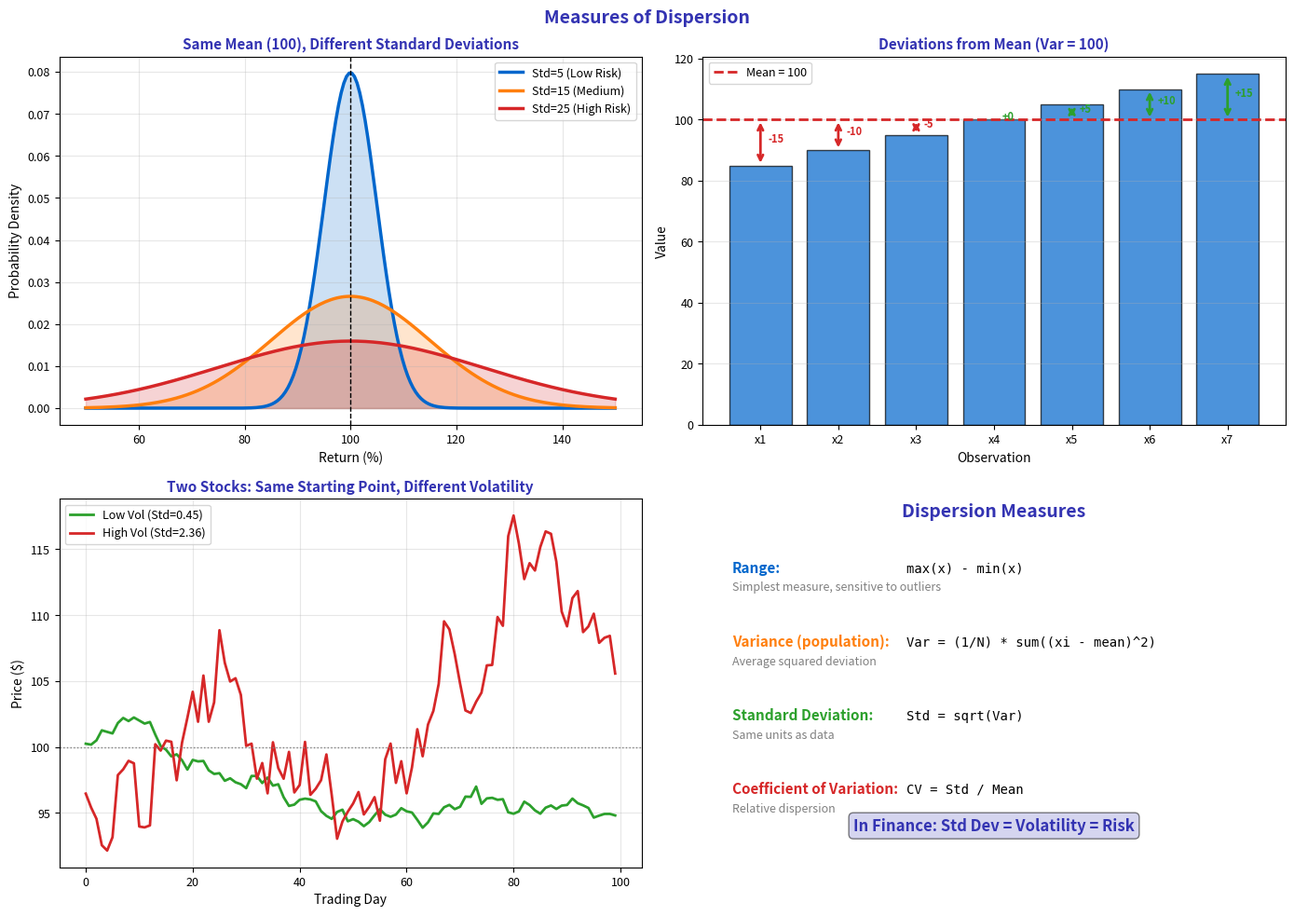

Here is the Python script that generated this plot: (Note: this script raises an exception after producing the figure.)
"""Dispersion - Variance and Standard Deviation"""
import matplotlib.pyplot as plt
import numpy as np
from pathlib import Path

plt.rcParams.update({
    'font.size': 10,
    'axes.labelsize': 10,
    'axes.titlesize': 11,
    'xtick.labelsize': 9,
    'ytick.labelsize': 9,
    'legend.fontsize': 9,
    'figure.figsize': (10, 6),
    'figure.dpi': 150
})

MLPURPLE = '#3333B2'
MLLAVENDER = '#ADADE0'
MLBLUE = '#0066CC'
MLORANGE = '#FF7F0E'
MLGREEN = '#2CA02C'
MLRED = '#D62728'

np.random.seed(42)

fig, axes = plt.subplots(2, 2, figsize=(14, 10))
fig.suptitle('Measures of Dispersion', fontsize=14, fontweight='bold', color=MLPURPLE)

# Plot 1: Same mean, different spreads
ax1 = axes[0, 0]
x = np.linspace(50, 150, 200)
for std, color, label in [(5, MLBLUE, 'Std=5 (Low Risk)'),
                           (15, MLORANGE, 'Std=15 (Medium)'),
                           (25, MLRED, 'Std=25 (High Risk)')]:
    y = (1/(std*np.sqrt(2*np.pi))) * np.exp(-0.5*((x-100)/std)**2)
    ax1.plot(x, y, color=color, linewidth=2.5, label=label)
    ax1.fill_between(x, y, alpha=0.2, color=color)

ax1.axvline(100, color='black', linestyle='--', linewidth=1)
ax1.set_title('Same Mean (100), Different Standard Deviations', fontsize=11, fontweight='bold', color=MLPURPLE)
ax1.set_xlabel('Return (%)', fontsize=10)
ax1.set_ylabel('Probability Density', fontsize=10)
ax1.legend(fontsize=9)
ax1.grid(alpha=0.3)

# Plot 2: Variance calculation visual
ax2 = axes[0, 1]
data = np.array([85, 90, 95, 100, 105, 110, 115])
mean = np.mean(data)
deviations = data - mean
ax2.bar(range(len(data)), data, color=MLBLUE, alpha=0.7, edgecolor='black')
ax2.axhline(mean, color=MLRED, linewidth=2, linestyle='--', label=f'Mean = {mean:.0f}')

# Show deviations
for i, (d, dev) in enumerate(zip(data, deviations)):
    color = MLGREEN if dev >= 0 else MLRED
    ax2.annotate('', xy=(i, mean), xytext=(i, d),
                 arrowprops=dict(arrowstyle='<->', color=color, lw=2))
    ax2.text(i + 0.1, (d + mean)/2, f'{dev:+.0f}', fontsize=8, color=color, fontweight='bold')

ax2.set_xticks(range(len(data)))
ax2.set_xticklabels([f'x{i+1}' for i in range(len(data))], fontsize=9)
ax2.set_title(f'Deviations from Mean (Var = {np.var(data):.0f})', fontsize=11, fontweight='bold', color=MLPURPLE)
ax2.set_xlabel('Observation', fontsize=10)
ax2.set_ylabel('Value', fontsize=10)
ax2.legend(fontsize=9)
ax2.grid(axis='y', alpha=0.3)

# Plot 3: Stock volatility comparison
ax3 = axes[1, 0]
days = 100
stock_low = 100 + np.cumsum(np.random.randn(days) * 0.5)
stock_high = 100 + np.cumsum(np.random.randn(days) * 2.5)

ax3.plot(stock_low, color=MLGREEN, linewidth=2, label=f'Low Vol (Std={np.std(np.diff(stock_low)):.2f})')
ax3.plot(stock_high, color=MLRED, linewidth=2, label=f'High Vol (Std={np.std(np.diff(stock_high)):.2f})')
ax3.axhline(100, color='gray', linestyle=':', linewidth=1)
ax3.set_title('Two Stocks: Same Starting Point, Different Volatility', fontsize=11, fontweight='bold', color=MLPURPLE)
ax3.set_xlabel('Trading Day', fontsize=10)
ax3.set_ylabel('Price ($)', fontsize=10)
ax3.legend(fontsize=9)
ax3.grid(alpha=0.3)

# Plot 4: Formula visualization
ax4 = axes[1, 1]
ax4.axis('off')

formulas = [
    ('Range', 'max(x) - min(x)', 'Simplest measure, sensitive to outliers', MLBLUE),
    ('Variance (population)', 'Var = (1/N) * sum((xi - mean)^2)', 'Average squared deviation', MLORANGE),
    ('Standard Deviation', 'Std = sqrt(Var)', 'Same units as data', MLGREEN),
    ('Coefficient of Variation', 'CV = Std / Mean', 'Relative dispersion', MLRED),
]

ax4.text(0.5, 0.95, 'Dispersion Measures', ha='center', fontsize=14, fontweight='bold',
         color=MLPURPLE, transform=ax4.transAxes)

y = 0.8
for name, formula, desc, color in formulas:
    ax4.text(0.05, y, name + ':', fontsize=11, fontweight='bold', color=color, transform=ax4.transAxes)
    ax4.text(0.35, y, formula, fontsize=10, family='monospace', transform=ax4.transAxes)
    ax4.text(0.05, y - 0.05, desc, fontsize=9, color='gray', transform=ax4.transAxes)
    y -= 0.2

# Finance context
ax4.text(0.5, 0.1, 'In Finance: Std Dev = Volatility = Risk', ha='center',
         fontsize=12, fontweight='bold', color=MLPURPLE, transform=ax4.transAxes,
         bbox=dict(boxstyle='round', facecolor=MLLAVENDER, alpha=0.5))

plt.tight_layout()
plt.savefig(Path(__file__).parent / 'chart.pdf', dpi=300, bbox_inches='tight')
plt.close()
